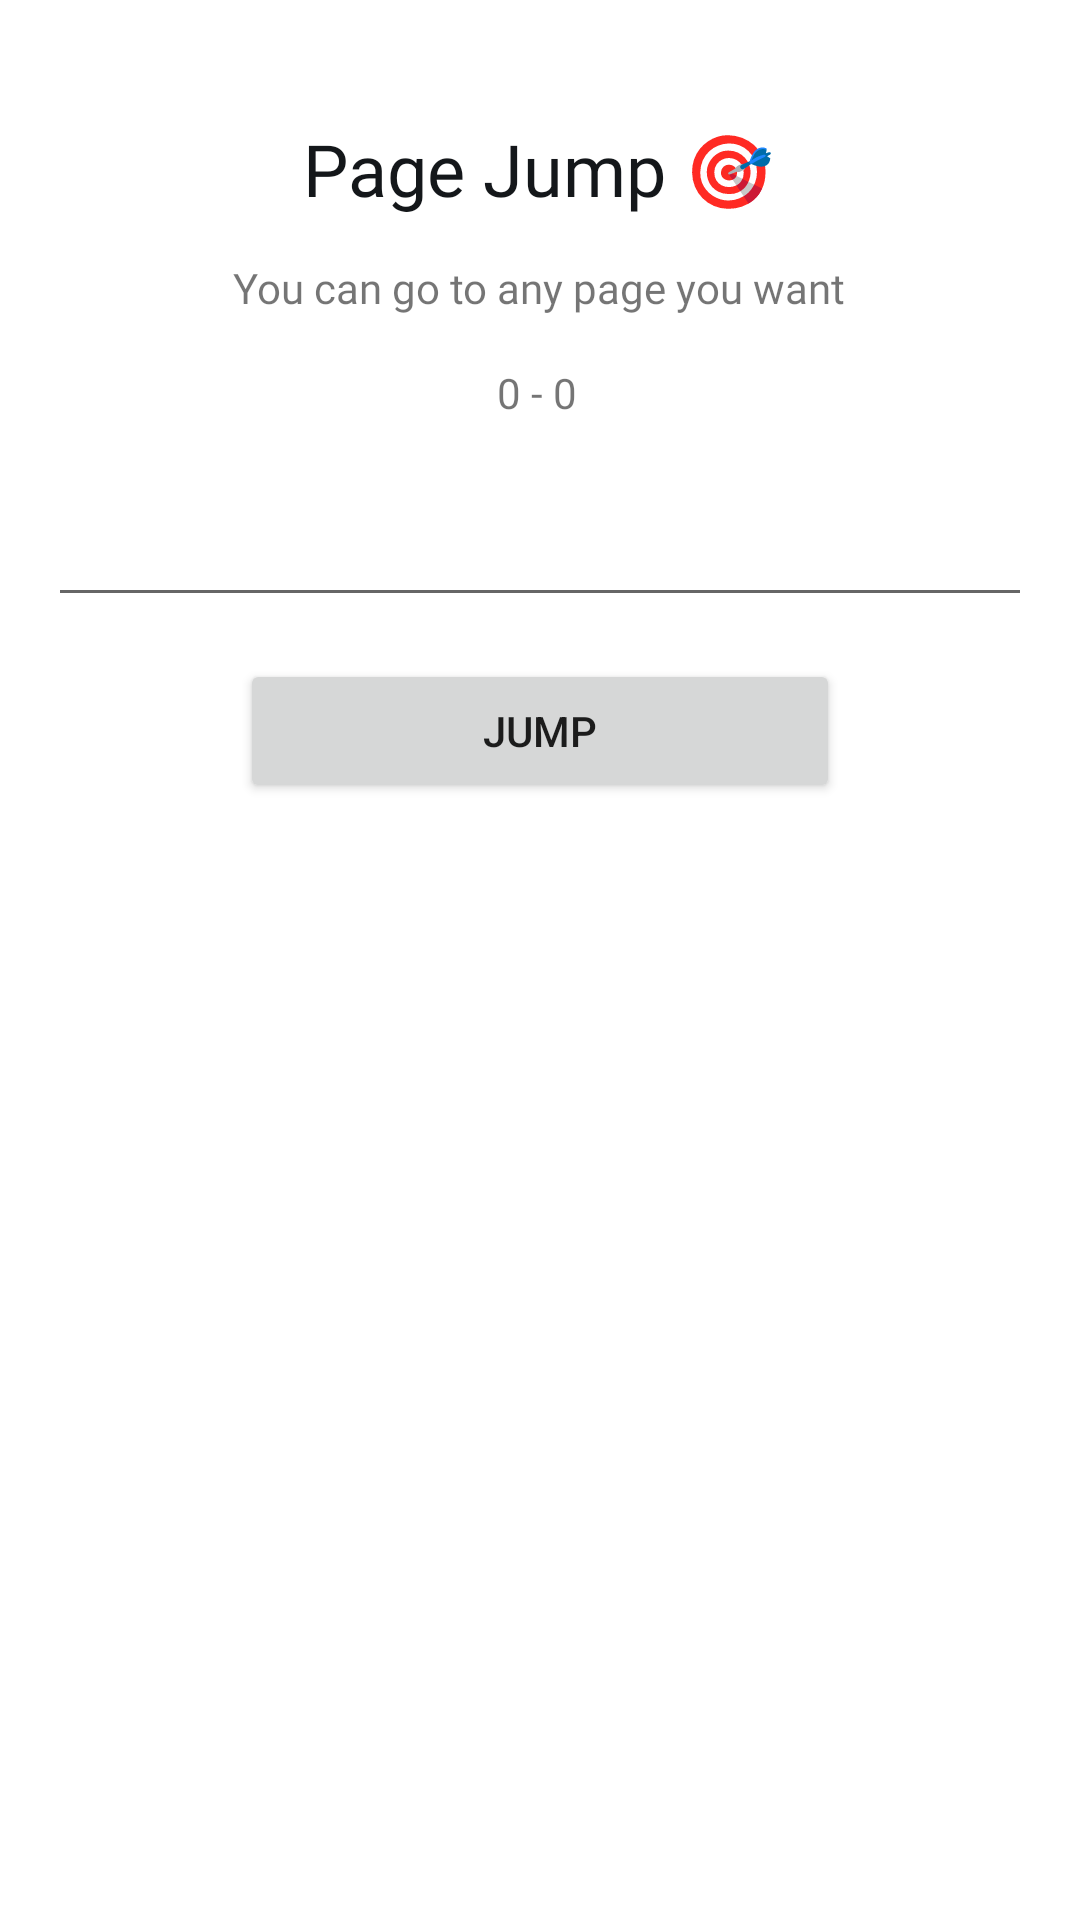

The Android layout XML behind this screen, and the referenced resources:
<!-- AndroidManifest.xml: application theme Theme.Olbooks -->
<!-- res/layout/jumpage.xml -->
<?xml version="1.0" encoding="utf-8"?>
<androidx.constraintlayout.widget.ConstraintLayout xmlns:android="http://schemas.android.com/apk/res/android"
    xmlns:app="http://schemas.android.com/apk/res-auto"
    xmlns:tools="http://schemas.android.com/tools"
    android:background="@drawable/dialog_rounded"
    android:layout_width="match_parent"
    android:layout_height="match_parent"
    android:padding="16dp">


    <EditText
        android:id="@+id/pagejumpinpt"
        android:layout_width="match_parent"
        android:layout_height="wrap_content"
        android:layout_marginTop="24dp"
        android:ems="10"
        android:inputType="number"
        app:layout_constraintEnd_toEndOf="parent"
        app:layout_constraintHorizontal_bias="0.5"
        app:layout_constraintStart_toStartOf="parent"
        app:layout_constraintTop_toBottomOf="@+id/pagesindicator" />

    <Button
        android:id="@+id/jumpage"
        android:layout_width="200dp"
        android:layout_height="wrap_content"
        android:layout_marginTop="14dp"

        android:text="jump"
        android:textAlignment="center"
        app:layout_constraintEnd_toEndOf="parent"
        app:layout_constraintHorizontal_bias="0.5"
        app:layout_constraintStart_toStartOf="parent"
        app:layout_constraintTop_toBottomOf="@+id/pagejumpinpt" />

    <TextView
        android:id="@+id/jumperindicator"
        android:layout_width="wrap_content"
        android:layout_height="wrap_content"
        android:layout_marginTop="14dp"
        android:fontFamily="@font/open_sans"
        android:text="You can go to any page you want"
        app:layout_constraintEnd_toEndOf="parent"
        app:layout_constraintHorizontal_bias="0.498"
        app:layout_constraintStart_toStartOf="parent"
        app:layout_constraintTop_toBottomOf="@+id/jumperindicator2" />

    <TextView
        android:id="@+id/pagesindicator"
        android:layout_width="wrap_content"
        android:layout_height="wrap_content"
        android:layout_marginTop="16dp"
        android:fontFamily="@font/open_sans_semibold"
        android:text="0 - 0"
        app:layout_constraintEnd_toEndOf="parent"
        app:layout_constraintHorizontal_bias="0.497"
        app:layout_constraintStart_toStartOf="parent"
        app:layout_constraintTop_toBottomOf="@+id/jumperindicator" />

    <TextView
        android:id="@+id/jumperindicator2"
        android:layout_width="wrap_content"
        android:layout_height="wrap_content"
        android:layout_marginTop="24dp"
        android:fontFamily="@font/open_sans_semibold"
        android:text="Page Jump 🎯"
        android:textColor="@color/Black"
        android:textSize="24sp"
        app:layout_constraintEnd_toEndOf="parent"
        app:layout_constraintHorizontal_bias="0.497"
        app:layout_constraintStart_toStartOf="parent"
        app:layout_constraintTop_toTopOf="parent" />
</androidx.constraintlayout.widget.ConstraintLayout>
<!-- resources referenced by this layout -->
<resources>
  <color name="Black">#14171A</color>
  <style name="Theme.Olbooks" parent="Theme.MaterialComponents.DayNight.DarkActionBar">
          
          <item name="colorPrimary">@color/pirate_400</item>
          <item name="colorPrimaryVariant">@color/pirate_200</item>
          <item name="colorOnPrimary">@color/white</item>
          
          <item name="colorSecondary">@color/pirate_300</item>
          <item name="colorSecondaryVariant">@color/pirate_400</item>
          <item name="colorOnSecondary">@color/white</item>
          
          <item name="android:statusBarColor">@color/transparent</item>
          <item name="android:windowLightStatusBar">true</item>
  
          <item name="android:windowLayoutInDisplayCutoutMode">shortEdges</item>
          <item name="android:windowIsTranslucent">true</item>
          <item name="android:windowTranslucentNavigation">true</item>
          
      </style>
  <color name="pirate_400">#272C30</color>
  <color name="pirate_200">#4F4D50</color>
  <color name="white">#fff</color>
  <color name="pirate_300">#3B3C44</color>
  <color name="transparent">#00FFFFFF</color>
</resources>
